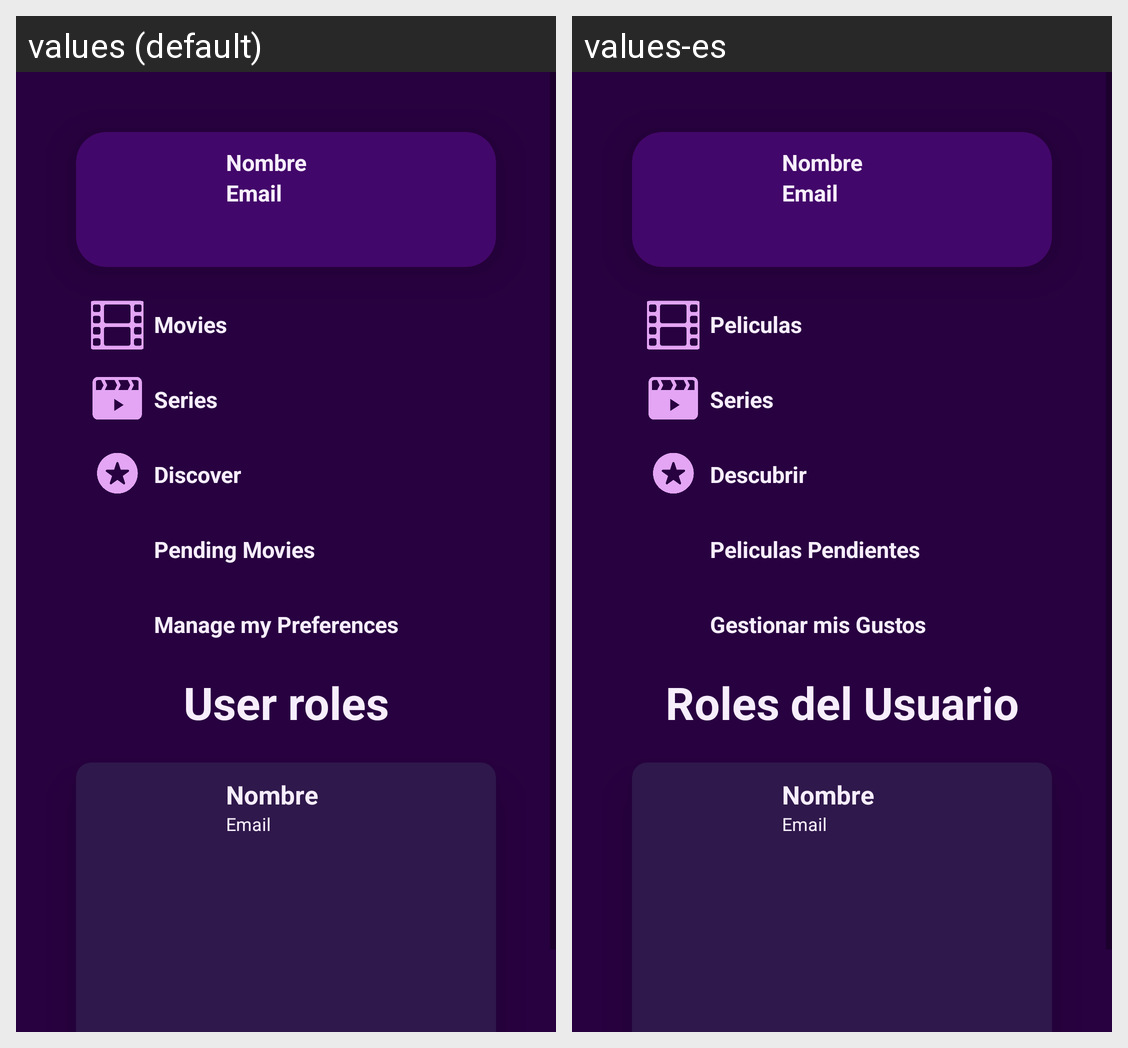

Locale-by-locale string values for the Android screen shown in this grid:
Android screen res/layout/fragment_profile_f.xml rendered under 2 locales, left to right: values (default), values-es. Device: Nexus 5 (rendered at 1080×1920; each locale shown at half size, 540×960, under a caption strip naming it); theme Theme.Moovster.
Strings drawn on this screen, with the default value and each locale's value (text and hints the layout hard-codes, and strings that could not be matched under every locale, appear in the picture but are not listed):

movies
  values: Movies
  values-es: Peliculas

series
  values: Series
  values-es: Series

title_favs
  values: Discover
  values-es: Descubrir

pending
  values: Pending Movies
  values-es: Peliculas Pendientes

Likes
  values: Manage my Preferences
  values-es: Gestionar mis Gustos

user_roles
  values: User roles
  values-es: Roles del Usuario
